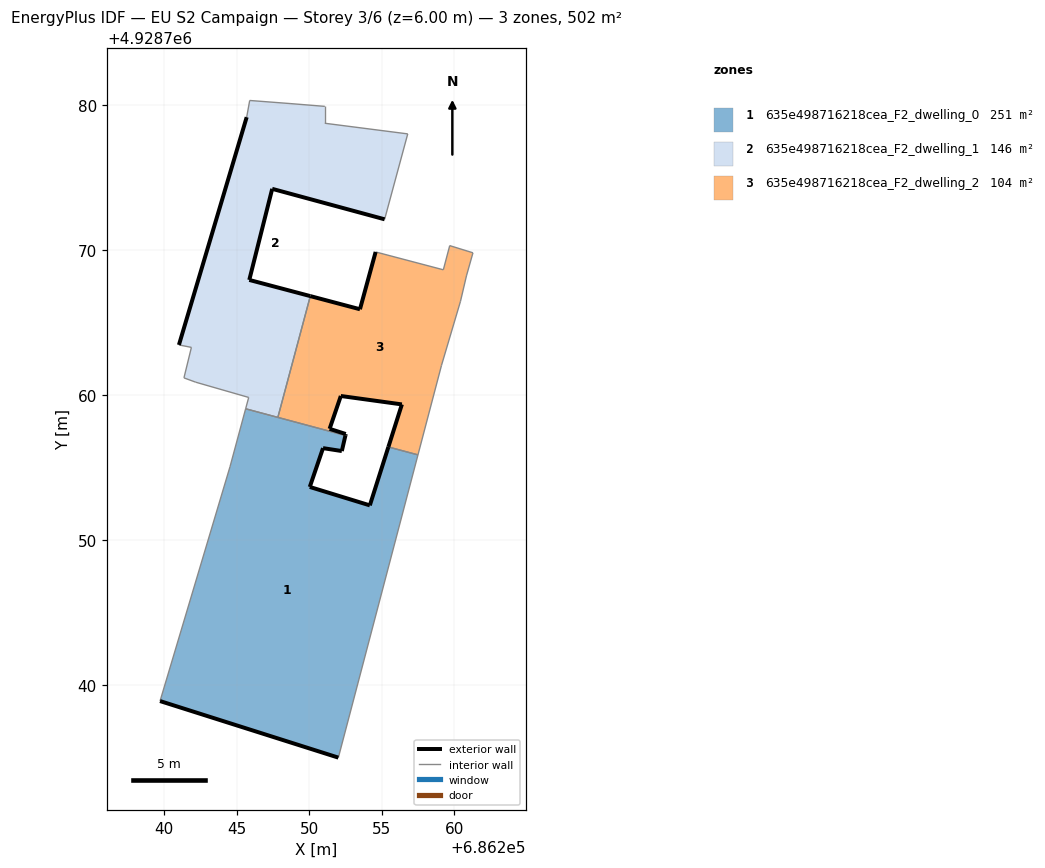
=== STOREY PLAN SPEC (per zone: floor XY polygon, exterior-wall plan segments, windows/doors) ===
zone 1: 635e498716218cea_F2_dwelling_0  (250.8 m²)
  floor: (686252.00, 4928735.02) (686257.49, 4928755.89) (686255.45, 4928756.44) (686254.17, 4928752.41) (686250.03, 4928753.68) (686250.94, 4928756.36) (686252.24, 4928756.16) (686252.49, 4928757.23) (686245.61, 4928759.07) (686244.53, 4928755.07) (686239.71, 4928738.92)
  exterior wall: (686252.49, 4928757.23) – (686252.24, 4928756.16)  [1.1 m]
  exterior wall: (686252.24, 4928756.16) – (686250.94, 4928756.36)  [1.3 m]
  exterior wall: (686250.94, 4928756.36) – (686250.03, 4928753.68)  [2.8 m]
  exterior wall: (686250.03, 4928753.68) – (686254.17, 4928752.41)  [4.3 m]
  exterior wall: (686254.17, 4928752.41) – (686255.45, 4928756.44)  [4.2 m]
  exterior wall: (686252.00, 4928735.02) – (686239.71, 4928738.92)  [12.9 m]
  interior walls: 6
zone 2: 635e498716218cea_F2_dwelling_1  (146.4 m²)
  floor: (686247.83, 4928758.47) (686250.07, 4928766.84) (686245.86, 4928767.95) (686247.44, 4928774.23) (686255.19, 4928772.13) (686256.78, 4928778.02) (686251.07, 4928778.75) (686251.07, 4928779.92) (686248.67, 4928780.11) (686245.89, 4928780.32) (686245.68, 4928779.17) (686241.01, 4928763.47) (686241.87, 4928763.30) (686241.35, 4928761.20) (686242.17, 4928760.90) (686245.82, 4928759.85) (686245.61, 4928759.07)
  exterior wall: (686241.01, 4928763.47) – (686245.68, 4928779.17)  [16.4 m]
  exterior wall: (686255.19, 4928772.13) – (686247.44, 4928774.23)  [8.0 m]
  exterior wall: (686247.44, 4928774.23) – (686245.86, 4928767.95)  [6.5 m]
  exterior wall: (686245.86, 4928767.95) – (686250.07, 4928766.84)  [4.4 m]
  interior walls: 13
zone 3: 635e498716218cea_F2_dwelling_2  (104.4 m²)
  floor: (686257.49, 4928755.89) (686259.11, 4928762.06) (686260.42, 4928766.48) (686260.83, 4928768.23) (686261.28, 4928769.82) (686259.68, 4928770.32) (686259.24, 4928768.65) (686254.57, 4928769.88) (686253.49, 4928765.93) (686250.07, 4928766.84) (686247.83, 4928758.47) (686252.49, 4928757.23) (686252.51, 4928757.33) (686251.40, 4928757.69) (686252.17, 4928759.95) (686256.38, 4928759.37) (686255.45, 4928756.44)
  exterior wall: (686255.45, 4928756.44) – (686256.38, 4928759.37)  [3.1 m]
  exterior wall: (686256.38, 4928759.37) – (686252.17, 4928759.95)  [4.2 m]
  exterior wall: (686252.17, 4928759.95) – (686251.40, 4928757.69)  [2.4 m]
  exterior wall: (686251.40, 4928757.69) – (686252.51, 4928757.33)  [1.2 m]
  exterior wall: (686252.51, 4928757.33) – (686252.49, 4928757.23)  [0.1 m]
  exterior wall: (686250.07, 4928766.84) – (686253.49, 4928765.93)  [3.5 m]
  exterior wall: (686253.49, 4928765.93) – (686254.57, 4928769.88)  [4.1 m]
  interior walls: 10

=== DERIVED (storey summary) ===
Building: EU S2 Campaign
Storey: 3 of 6  (floor level z = 6.00 m)
Storey gross floor area: 501.5 m²
Zones on this storey: 3
  - 635e498716218cea_F2_dwelling_0: floor 250.8 m²; exterior wall 26.7 m (80.1 m²); WWR 0.0%
  - 635e498716218cea_F2_dwelling_1: floor 146.4 m²; exterior wall 35.2 m (105.7 m²); WWR 0.0%
  - 635e498716218cea_F2_dwelling_2: floor 104.4 m²; exterior wall 18.6 m (55.9 m²); WWR 0.0%
Zone adjacency (shared interzone walls):
  - 635e498716218cea_F2_dwelling_0 ↔ 635e498716218cea_F2_dwelling_1
  - 635e498716218cea_F2_dwelling_0 ↔ 635e498716218cea_F2_dwelling_2
  - 635e498716218cea_F2_dwelling_1 ↔ 635e498716218cea_F2_dwelling_2